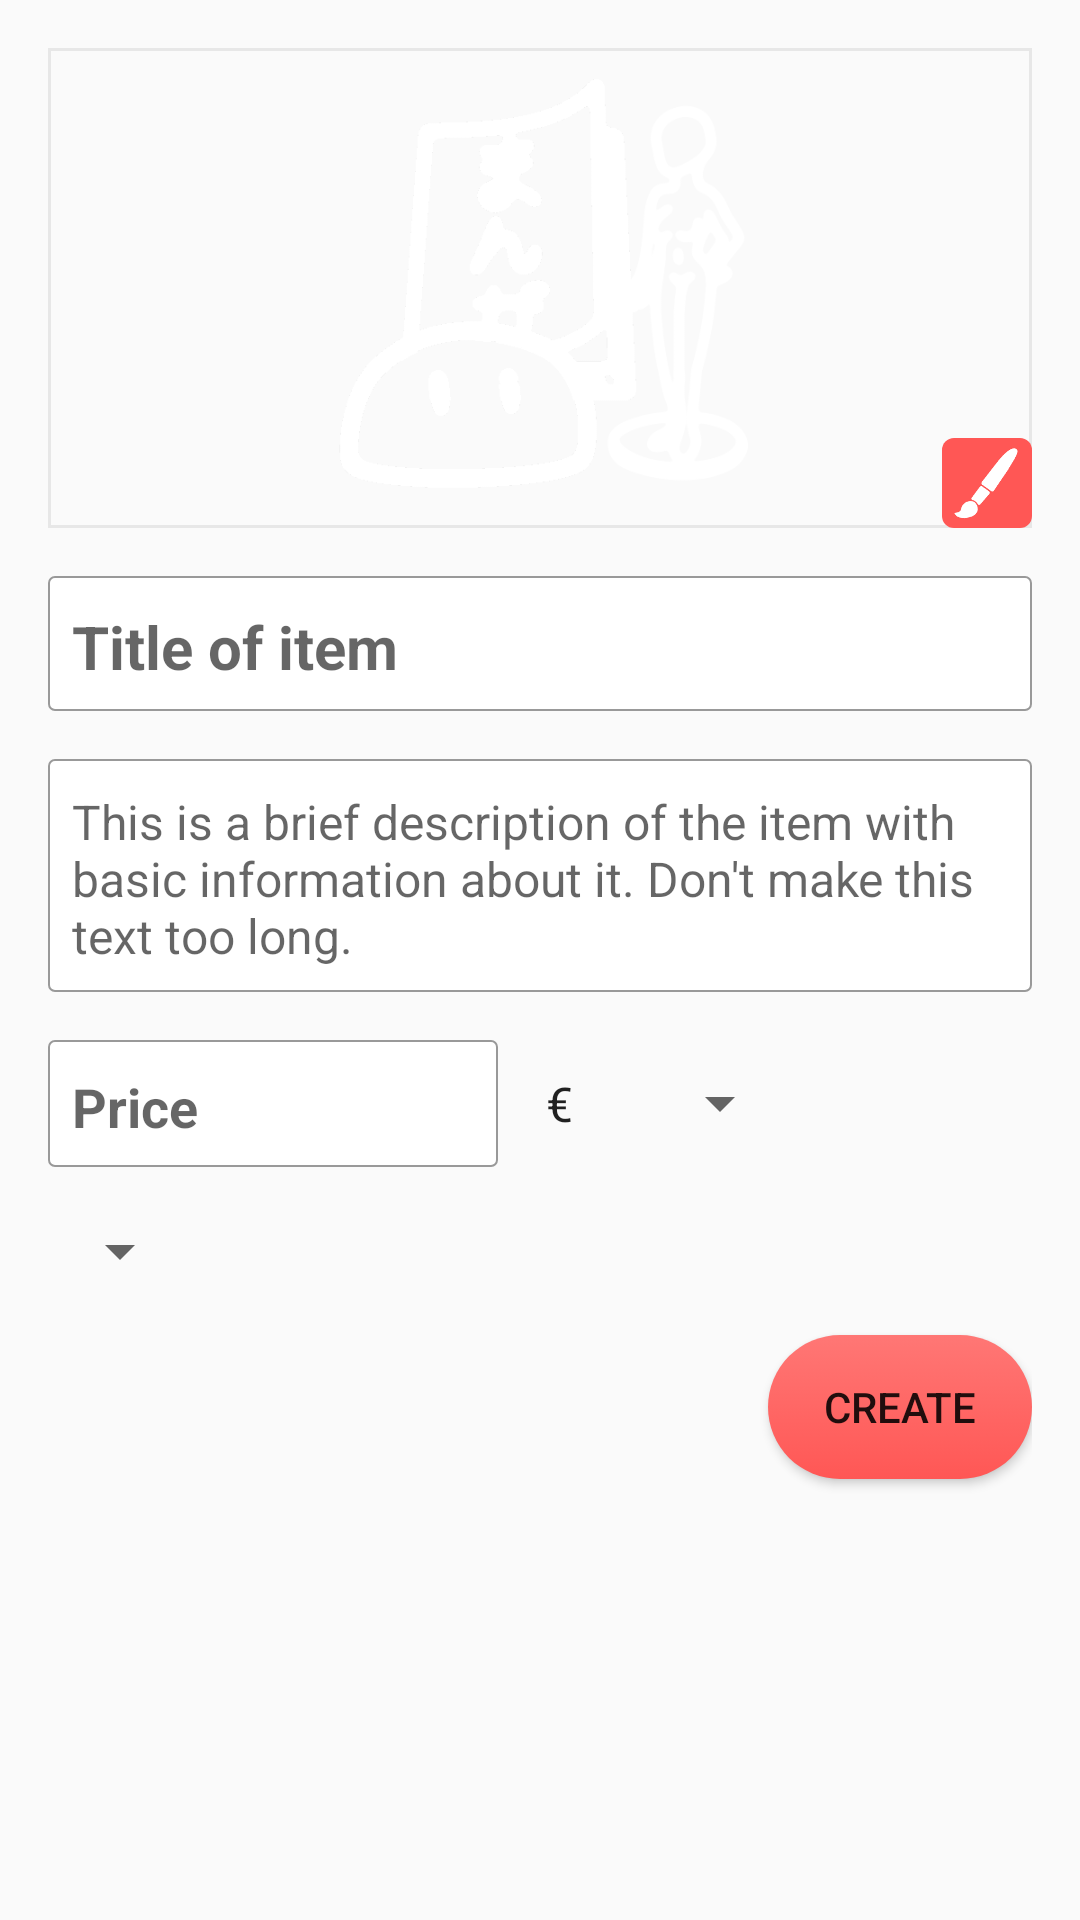

Here is an Android app screen rendered from its layout file. Give the layout XML and the strings, colors and styles it references.
<!-- AndroidManifest.xml: application theme AppTheme -->
<!-- res/layout/activity_createitem.xml -->
<?xml version="1.0" encoding="utf-8"?>
<ScrollView xmlns:android="http://schemas.android.com/apk/res/android"
    android:layout_width="match_parent" android:layout_height="match_parent">
    <RelativeLayout
        android:layout_width="match_parent"
        android:layout_height="match_parent"
        android:paddingLeft="16dp"
        android:paddingRight="16dp">

        <ImageView
            android:id="@+id/itemImage"
            android:layout_width="match_parent"
            android:layout_height="160dp"
            android:background="@drawable/item_image_bg"
            android:src="@drawable/ic_items2_white"
            android:scaleType="fitCenter"
            android:layout_marginTop="16dp"
            android:padding="8dp"/>
        <ImageView
            android:id="@+id/editImage"
            android:layout_width="30dp"
            android:layout_height="30dp"
            android:layout_alignRight="@+id/itemImage"
            android:layout_alignBottom="@+id/itemImage"
            android:background="@drawable/edit_image_bg"
            android:padding="3dp"
            android:src="@drawable/ic_edit_small_white"/>

        <EditText
            style="@style/edit_text_style2"
            android:id="@+id/itemTitle"
            android:layout_width="match_parent"
            android:layout_height="wrap_content"
            android:layout_below="@+id/itemImage"
            android:singleLine="true"
            android:maxLines="1"
            android:ellipsize="end"
            android:textStyle="bold"
            android:textSize="20sp"
            android:textColor="@color/dark_gray"
            android:layout_marginTop="16dp"
            android:hint="Title of item"/>

        <EditText
            style="@style/edit_text_style2"
            android:id="@+id/itemDescription"
            android:layout_width="match_parent"
            android:layout_height="wrap_content"
            android:layout_alignLeft="@id/itemTitle"
            android:layout_below="@+id/itemTitle"
            android:layout_marginTop="16dp"
            android:gravity="top"
            android:ellipsize="end"
            android:textSize="16sp"
            android:textColor="@color/gray"
            android:hint="This is a brief description of the item with basic information about it. Don't make this text too long."/>

        <EditText
            style="@style/edit_text_style2"
            android:id="@+id/itemPrice"
            android:layout_width="150dp"
            android:layout_height="wrap_content"
            android:singleLine="true"
            android:maxLines="1"
            android:inputType="numberDecimal"
            android:textStyle="bold"
            android:textSize="18sp"
            android:textColor="@color/dark_gray"
            android:layout_alignParentLeft="true"
            android:layout_alignTop="@+id/paymentGroup"
            android:layout_alignBottom="@+id/paymentGroup"
            android:layout_below="@+id/itemDescription"
            android:layout_marginTop="16dp"
            android:hint="Price"/>
        <Spinner
            android:id="@+id/currencySpinner"
            android:layout_width="90dp"
            android:layout_height="wrap_content"
            android:layout_alignTop="@id/itemPrice"
            android:layout_alignBottom="@id/itemPrice"
            android:layout_toRightOf="@id/itemPrice"
            android:layout_marginLeft="8dp"
            android:entries="@array/currency"/>

        <Spinner
            android:id="@+id/tagSpinner"
            android:layout_width="wrap_content"
            android:layout_height="wrap_content"
            android:layout_below="@+id/itemPrice"
            android:layout_marginTop="16dp"
            android:entries="@array/tags"/>

        <Button
            android:id="@+id/buyButton"
            android:layout_width="wrap_content"
            android:layout_height="wrap_content"
            android:layout_alignParentRight="true"
            android:layout_below="@+id/tagSpinner"
            android:layout_marginTop="16dp"
            android:layout_marginBottom="16dp"
            android:text="Create"
            android:background="@drawable/button_selector"/>

    </RelativeLayout>
</ScrollView>
<!-- resources referenced by this layout -->
<resources>
  <string-array name="currency">
          <item>€</item>
          <item>$</item>
          <item>£</item>
      </string-array>
  <color name="dark_gray">#333333</color>
  <color name="gray">#666666</color>
  <!-- drawable button_selector (drawable) -->
  <?xml version="1.0" encoding="utf-8"?>
  <selector xmlns:android="http://schemas.android.com/apk/res/android">
  
      <item android:state_pressed="true">
          <shape android:shape="rectangle">
              <gradient android:angle="270"
                  android:startColor="@color/colorAccent"
                  android:endColor="@color/colorAccent"/>
              <corners android:radius="24dp"/>
          </shape>
      </item>
  
      <item>
          <shape android:shape="rectangle">
              <gradient android:angle="270"
                  android:startColor="@color/colorAccentLight"
                  android:endColor="@color/colorAccent"/>
              <corners android:radius="24dp"/>
          </shape>
      </item>
  
  </selector>
  <!-- drawable edit_image_bg (drawable) -->
  <?xml version="1.0" encoding="utf-8"?>
  <selector xmlns:android="http://schemas.android.com/apk/res/android">
  
      <item>
          <shape>
              <solid android:color="@color/colorAccent"/>
              <corners android:radius="4dp"/>
          </shape>
      </item>
  
  </selector>
  <!-- drawable ic_edit_small_white: png bitmap (drawable, 1055 bytes) -->
  <!-- drawable ic_items2_white: png bitmap (drawable, 20171 bytes) -->
  <!-- drawable item_image_bg (drawable) -->
  <?xml version="1.0" encoding="utf-8"?>
  <selector xmlns:android="http://schemas.android.com/apk/res/android">
  
      <item>
          <shape>
              <stroke android:width="1dp"
                  android:color="@color/gray_transparent"/>
          </shape>
      </item>
  </selector>
  <style name="edit_text_style2" parent="Widget.AppCompat.EditText">
          <item name="android:paddingLeft">8dp</item>
          <item name="android:paddingRight">8dp</item>
          <item name="android:paddingTop">10dp</item>
          <item name="android:paddingBottom">8dp</item>
          <item name="android:background">@drawable/edittext_selector4</item>
      </style>
  <style name="AppTheme" parent="Theme.AppCompat.Light.DarkActionBar">
          
          <item name="colorPrimary">@color/colorPrimary</item>
          <item name="colorPrimaryDark">@color/colorPrimaryDark</item>
          <item name="colorAccent">@color/colorAccent</item>
      </style>
  <color name="colorAccent">#ff5755</color>
  <color name="colorAccentLight">#ff7775</color>
  <color name="gray_transparent">#33999999</color>
  <!-- drawable edittext_selector4 (drawable) -->
  <?xml version="1.0" encoding="utf-8"?>
  <selector xmlns:android="http://schemas.android.com/apk/res/android">
  
      <item android:state_focused="true">
          <shape android:shape="rectangle">
              <gradient android:angle="270"
                  android:startColor="@color/white"
                  android:endColor="@color/white"/>
              <stroke android:width="1dp"
                  android:color="@color/gray"/>
              <corners android:radius="2dp"/>
          </shape>
      </item>
  
      <item>
          <shape android:shape="rectangle">
              <gradient android:angle="270"
                  android:startColor="@color/white"
                  android:endColor="@color/white"/>
              <stroke android:width="0.5dp"
                  android:color="@color/light_gray"/>
              <corners android:radius="2dp"/>
          </shape>
      </item>
  
  </selector>
  <color name="colorPrimary">#ff5755</color>
  <color name="colorPrimaryDark">#eb4542</color>
  <color name="white">#ffffff</color>
  <color name="light_gray">#999999</color>
</resources>
